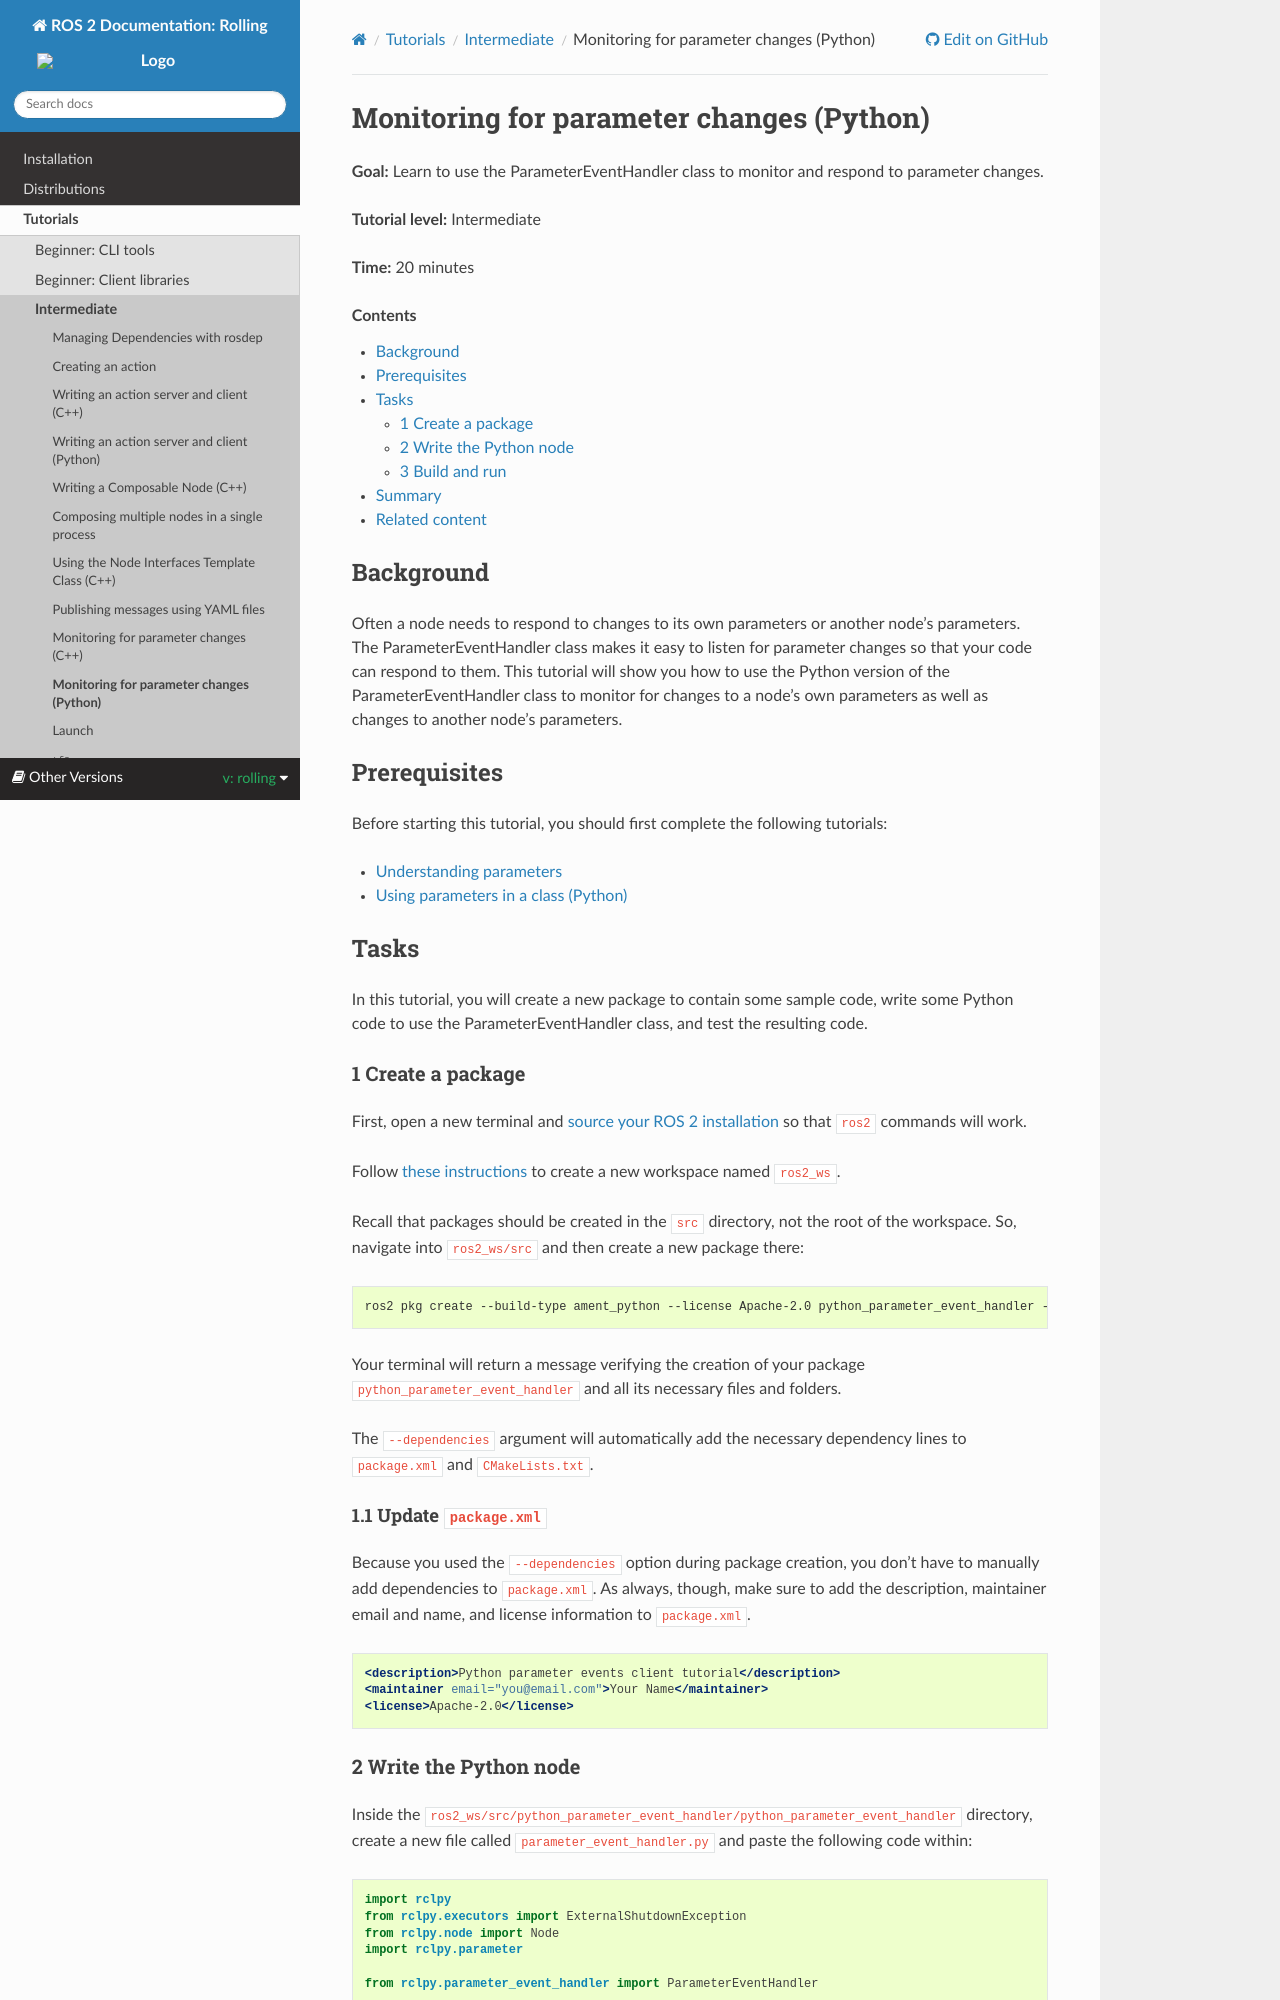

repository: robook-org/ros2_documentation · page: rolling/Tutorials/Intermediate/Monitoring-For-Parameter-Changes-Python.html · generator: sphinx

Monitoring for parameter changes (Python)
=========================================

**Goal:** Learn to use the ParameterEventHandler class to monitor and respond to parameter changes.

**Tutorial level:** Intermediate

**Time:** 20 minutes

.. contents:: Contents
   :depth: 2
   :local:

Background
----------

Often a node needs to respond to changes to its own parameters or another node's parameters.
The ParameterEventHandler class makes it easy to listen for parameter changes so that your code can respond to them.
This tutorial will show you how to use the Python version of the ParameterEventHandler class to monitor for changes to a node's own parameters as well as changes to another node's parameters.

Prerequisites
-------------

Before starting this tutorial, you should first complete the following tutorials:

- :doc:`../Beginner-CLI-Tools/Understanding-ROS2-Parameters/Understanding-ROS2-Parameters`
- :doc:`../Beginner-Client-Libraries/Using-Parameters-In-A-Class-Python`

Tasks
-----

In this tutorial, you will create a new package to contain some sample code, write some Python code to use the ParameterEventHandler class, and test the resulting code.


1 Create a package
^^^^^^^^^^^^^^^^^^

First, open a new terminal and :doc:`source your ROS 2 installation <../Beginner-CLI-Tools/Configuring-ROS2-Environment>` so that ``ros2`` commands will work.

Follow :ref:`these instructions <new-directory>` to create a new workspace named ``ros2_ws``.

Recall that packages should be created in the ``src`` directory, not the root of the workspace.
So, navigate into ``ros2_ws/src`` and then create a new package there:

.. code-block:: console

  ros2 pkg create --build-type ament_python --license Apache-2.0 python_parameter_event_handler --dependencies rclpy

Your terminal will return a message verifying the creation of your package ``python_parameter_event_handler`` and all its necessary files and folders.

The ``--dependencies`` argument will automatically add the necessary dependency lines to ``package.xml`` and ``CMakeLists.txt``.

1.1 Update ``package.xml``
~~~~~~~~~~~~~~~~~~~~~~~~~~

Because you used the ``--dependencies`` option during package creation, you don't have to manually add dependencies to ``package.xml``.
As always, though, make sure to add the description, maintainer email and name, and license information to ``package.xml``.

.. code-block:: xml

  <description>Python parameter events client tutorial</description>
  <maintainer email="you@email.com">Your Name</maintainer>
  <license>Apache-2.0</license>
